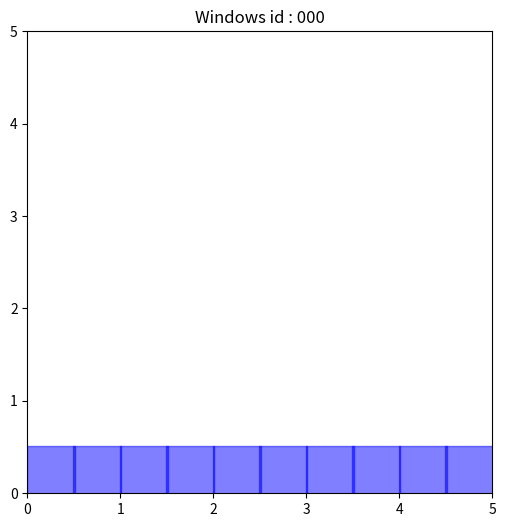

Here is the Python script that generated this plot: (Note: this script raises an exception after producing the figure.)
import numpy as np
import matplotlib.pyplot as plt
from mpl_toolkits.mplot3d import Axes3D

is_saving = True
plt.figure(figsize=(6, 6))  # set the figure size


def plot_loc(windows, win_id):
    plt.cla()
    room_xx, room_yy = np.where(windows == 1)[0] / 2 + 0.25, np.where(windows == 1)[1] / 2 + 0.25
    # room_xx, room_yy = np.where(windows == 1)[0] / 2, np.where(windows == 1)[1] / 2
    plt.scatter(room_xx, room_yy, s=[1200], marker='s', c='blue', alpha=0.5)
    plt.xlim(0, 5)
    plt.ylim(0, 5)
    plt.title("Windows id : %s" % win_id)
    if is_saving:
        plt.savefig("windows_fig/%s.jpg" % win_id)
    plt.pause(0.5)


def process_win(mini_win):
    res = np.array([])
    room = np.zeros((10, 10))
    room += mini_win
    res = np.append(res, room)
    room += np.rot90(mini_win, k=2)
    res = np.append(res, room)
    room = np.zeros((10, 10))
    room += mini_win + np.rot90(mini_win)
    res = np.append(res, room)
    room += np.rot90(mini_win, k=-1)
    res = np.append(res, room)
    res[res >= 1] = 1

    return res.reshape(-1, 10, 10)


id_num = 0
for start in range(5):
    win_r = np.zeros((10, 10))
    win_r[start:10 - start, 0] = 1
    data = process_win(win_r)
    for each in data:
        room_id = str(id_num).zfill(3)
        plot_loc(each, room_id)
        if is_saving:
            np.save('windows_data/%s.npy' % room_id, each)
        id_num += 1

plt.ioff();
plt.show()
